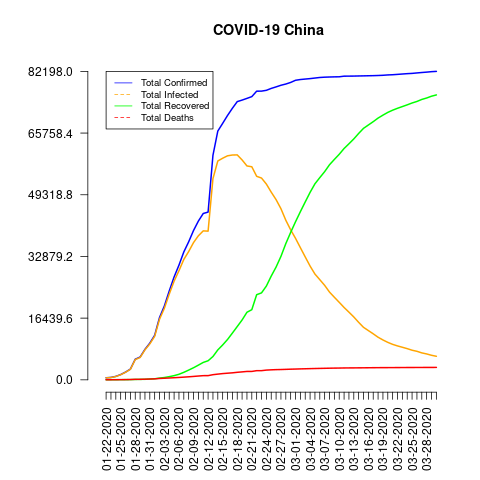

Source data for this figure (header and first rows):
date, total_confirmed, total_deaths, total_recovered, total_infected, mortality_rate, recovery_rate
01-22-2020, 547, 17, 28, 519, 3.11, 5.12
01-23-2020, 639, 18, 30, 609, 2.82, 4.69
01-24-2020, 916, 26, 36, 880, 2.84, 3.93
01-25-2020, 1399, 42, 39, 1360, 3.0, 2.79
01-26-2020, 2062, 56, 49, 2013, 2.72, 2.38
01-27-2020, 2863, 82, 58, 2805, 2.86, 2.03
01-28-2020, 5494, 131, 101, 5393, 2.38, 1.84
01-29-2020, 6070, 133, 120, 5950, 2.19, 1.98
01-30-2020, 8124, 171, 135, 7989, 2.1, 1.66
01-31-2020, 9783, 213, 214, 9569, 2.18, 2.19
02-01-2020, 11871, 259, 275, 11596, 2.18, 2.32
02-02-2020, 16607, 361, 463, 16144, 2.17, 2.79
02-03-2020, 19693, 425, 614, 19079, 2.16, 3.12
02-04-2020, 23680, 490, 843, 22837, 2.07, 3.56
02-05-2020, 27409, 562, 1115, 26294, 2.05, 4.07
02-06-2020, 30553, 632, 1476, 29077, 2.07, 4.83
02-07-2020, 34075, 717, 1998, 32077, 2.1, 5.86
02-08-2020, 36778, 804, 2595, 34183, 2.19, 7.06
02-09-2020, 39790, 904, 3218, 36572, 2.27, 8.09
02-10-2020, 42306, 1011, 3917, 38389, 2.39, 9.26
02-11-2020, 44327, 1111, 4635, 39692, 2.51, 10.46
02-12-2020, 44699, 1116, 5079, 39620, 2.5, 11.36
02-13-2020, 59832, 1368, 6213, 53619, 2.29, 10.38
02-14-2020, 66292, 1520, 7973, 58319, 2.29, 12.03
02-15-2020, 68347, 1662, 9294, 59053, 2.43, 13.6
02-16-2020, 70446, 1765, 10748, 59698, 2.51, 15.26
02-17-2020, 72364, 1863, 12455, 59909, 2.57, 17.21
02-18-2020, 74139, 2002, 14199, 59940, 2.7, 19.15
02-19-2020, 74546, 2114, 15952, 58594, 2.84, 21.4
02-20-2020, 74999, 2236, 18002, 56997, 2.98, 24.0
02-21-2020, 75472, 2236, 18693, 56779, 2.96, 24.77
02-22-2020, 76922, 2441, 22687, 54235, 3.17, 29.49
02-23-2020, 76938, 2443, 23170, 53768, 3.18, 30.12
02-24-2020, 77152, 2593, 24990, 52162, 3.36, 32.39
02-25-2020, 77660, 2663, 27650, 50010, 3.43, 35.6
02-26-2020, 78065, 2715, 30053, 48012, 3.48, 38.5
02-27-2020, 78498, 2744, 32898, 45600, 3.5, 41.91
02-28-2020, 78824, 2788, 36291, 42533, 3.54, 46.04
02-29-2020, 79251, 2835, 39279, 39972, 3.58, 49.56
03-01-2020, 79826, 2870, 42118, 37708, 3.6, 52.76
03-02-2020, 80026, 2912, 44810, 35216, 3.64, 55.99
03-03-2020, 80151, 2945, 47404, 32747, 3.67, 59.14
03-04-2020, 80271, 2981, 49955, 30316, 3.71, 62.23
03-05-2020, 80422, 3013, 52240, 28182, 3.75, 64.96
03-06-2020, 80573, 3042, 53888, 26685, 3.78, 66.88
03-07-2020, 80652, 3070, 55478, 25174, 3.81, 68.79
03-08-2020, 80699, 3097, 57320, 23379, 3.84, 71.03
03-09-2020, 80735, 3120, 58735, 22000, 3.86, 72.75
03-10-2020, 80757, 3136, 60106, 20651, 3.88, 74.43
03-11-2020, 80921, 3161, 61644, 19277, 3.91, 76.18
03-12-2020, 80932, 3172, 62901, 18031, 3.92, 77.72
03-13-2020, 80945, 3180, 64196, 16749, 3.93, 79.31
03-14-2020, 80977, 3193, 65660, 15317, 3.94, 81.08
03-15-2020, 81003, 3203, 67017, 13986, 3.95, 82.73
03-16-2020, 81033, 3217, 67910, 13123, 3.97, 83.81
03-17-2020, 81058, 3230, 68798, 12260, 3.98, 84.88
03-18-2020, 81102, 3241, 69755, 11347, 4.0, 86.01
03-19-2020, 81156, 3249, 70535, 10621, 4.0, 86.91
03-20-2020, 81250, 3253, 71266, 9984, 4.0, 87.71
03-21-2020, 81305, 3259, 71857, 9448, 4.01, 88.38
... 9 more rows
